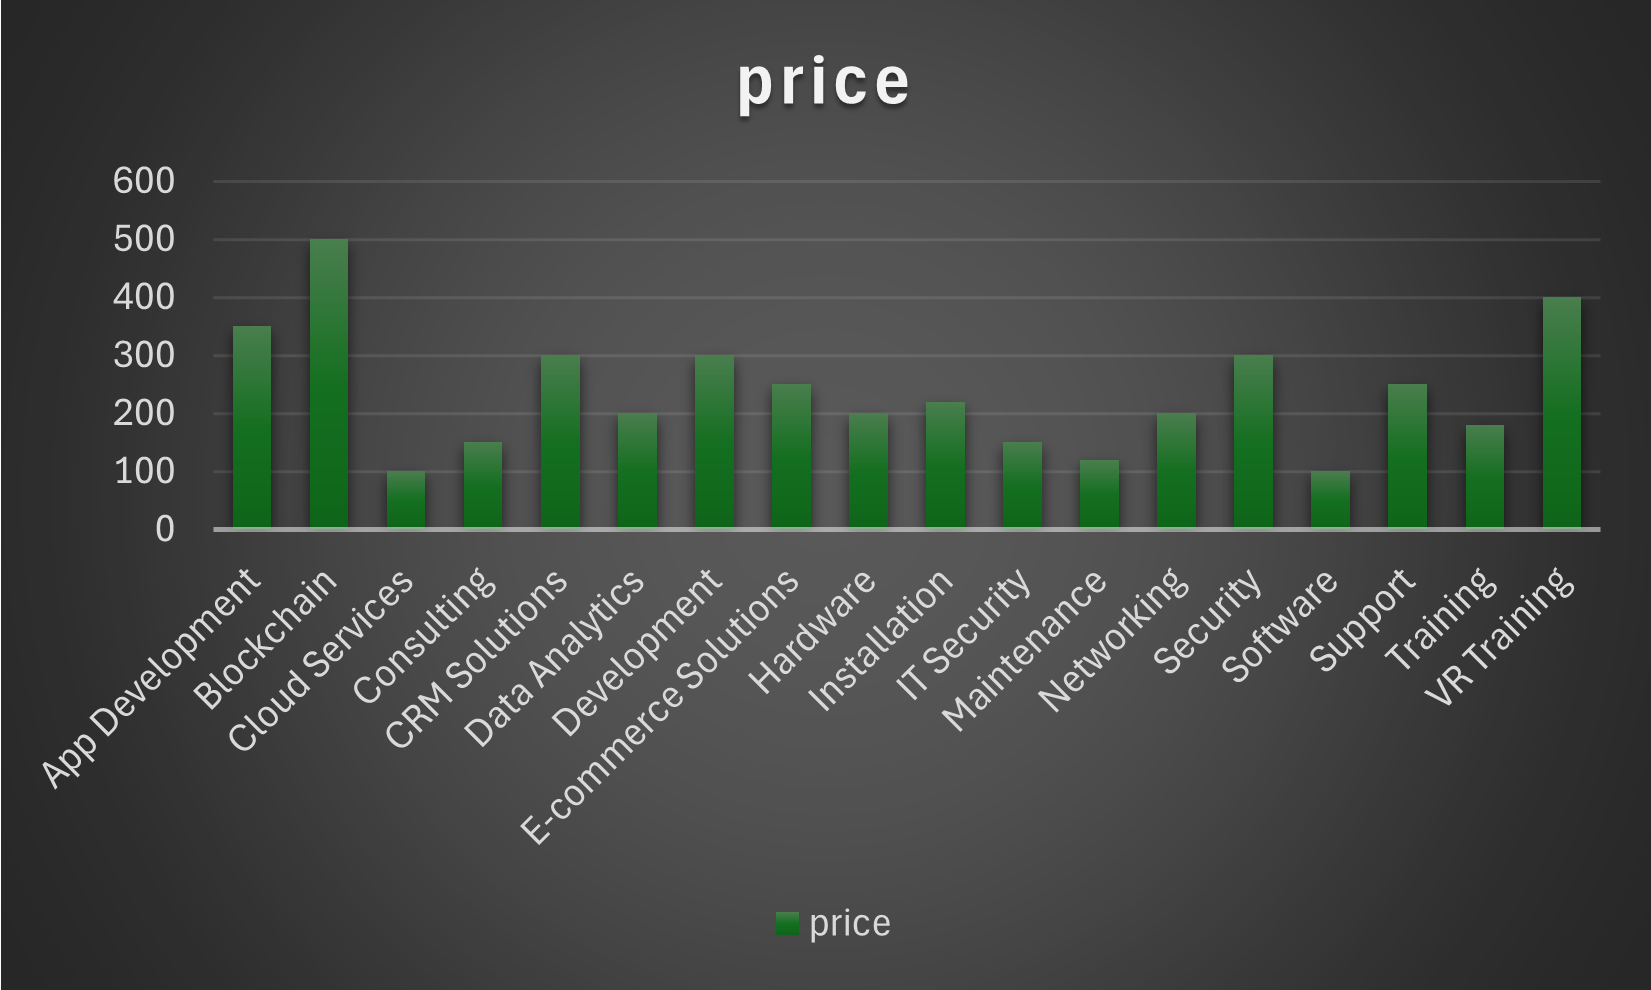

Values plotted in this chart, from the file beside it:
category_name, service_id, description, price
App Development, 17, Mobile App Development, 350
Blockchain, 20, Blockchain Consulting Service, 500
Cloud Services, 13, Cloud Storage Service, 100
Consulting, 3, Standard consulting session, 150
CRM Solutions, 15, Custom CRM Solutions, 300
Data Analytics, 14, Data Analytics Consulting, 200
Development, 5, Custom software development, 300
E-commerce Solutions, 18, E-commerce Platform Setup, 250
Hardware, 2, Advanced hardware setup, 200
Installation, 8, System installation, 220
IT Security, 16, IT Security Assessment, 150
Maintenance, 7, Regular maintenance, 120
Networking, 9, Network setup and configuration, 200
Security, 10, Cybersecurity services, 300
Software, 1, Basic software package, 100
Support, 4, Premium support package, 250
Training, 6, Professional training session, 180
VR Training, 19, Virtual Reality Training, 400
